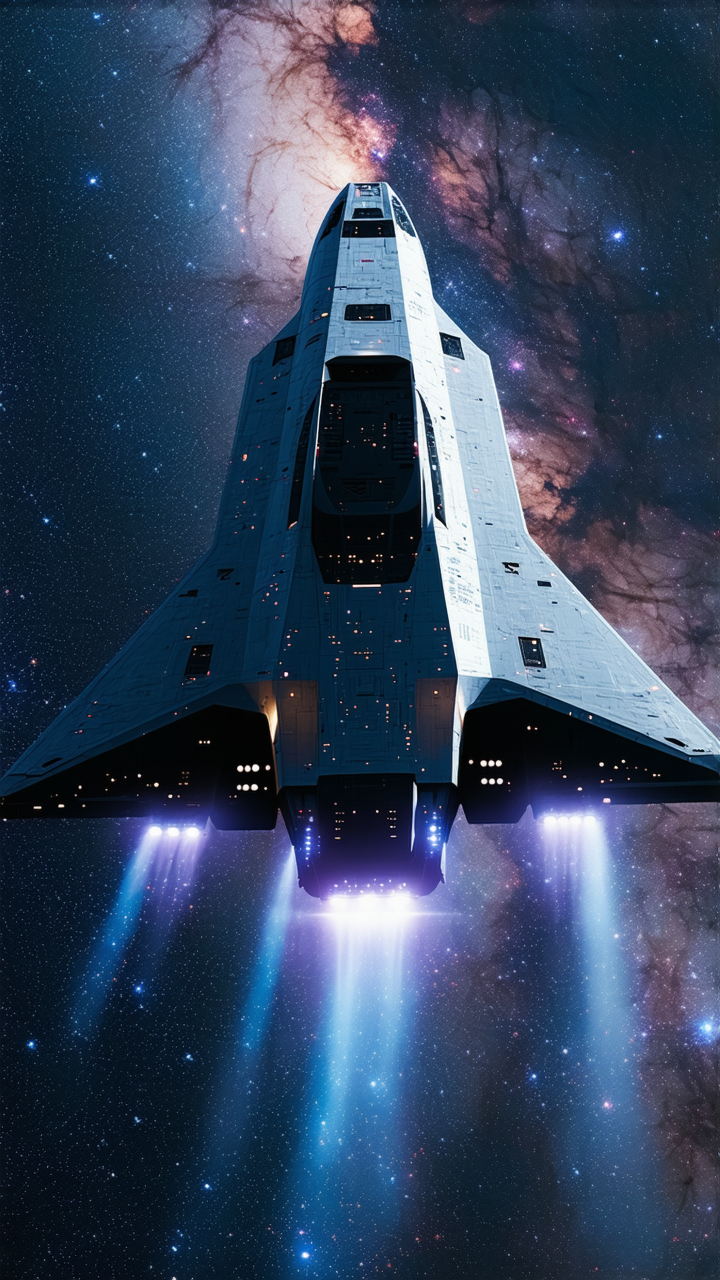
Generation parameters embedded in this image by ComfyUI (PNG 'prompt' text chunk: the API-format workflow graph, JSON):
{"4":{"inputs":{"ckpt_name":"sd3.5_large.safetensors"},"class_type":"CheckpointLoaderSimple"},"6":{"inputs":{"text":"A futurist spaceship is landing, the camera is beneath the spaceship facing upward, towards the bottom of the sapceship, the bottom is equipped with hundreds of jet vents, the background is a dark sky with thousands of stars and the milky way in the center","clip":["11",0]},"class_type":"CLIPTextEncode"},"8":{"inputs":{"samples":["294",0],"vae":["4",2]},"class_type":"VAEDecode"},"11":{"inputs":{"clip_name1":"clip_g.safetensors","clip_name2":"clip_l.safetensors","clip_name3":"t5xxl_fp16.safetensors"},"class_type":"TripleCLIPLoader"},"13":{"inputs":{"shift":3.0,"model":["4",0]},"class_type":"ModelSamplingSD3"},"50":{"inputs":{"images":["8",0]},"class_type":"PreviewImage"},"67":{"inputs":{"conditioning":["71",0]},"class_type":"ConditioningZeroOut"},"68":{"inputs":{"start":0.1,"end":1.0,"conditioning":["67",0]},"class_type":"ConditioningSetTimestepRange"},"69":{"inputs":{"conditioning_1":["68",0],"conditioning_2":["70",0]},"class_type":"ConditioningCombine"},"70":{"inputs":{"start":0.0,"end":0.1,"conditioning":["71",0]},"class_type":"ConditioningSetTimestepRange"},"71":{"inputs":{"text":"","clip":["11",0]},"class_type":"CLIPTextEncode"},"135":{"inputs":{"width":720,"height":1280,"batch_size":1},"class_type":"EmptySD3LatentImage"},"294":{"inputs":{"seed":1117710833723639,"steps":40,"cfg":4.5,"sampler_name":"dpmpp_2m","scheduler":"sgm_uniform","denoise":1.0,"model":["13",0],"positive":["6",0],"negative":["69",0],"latent_image":["135",0]},"class_type":"KSampler"}}